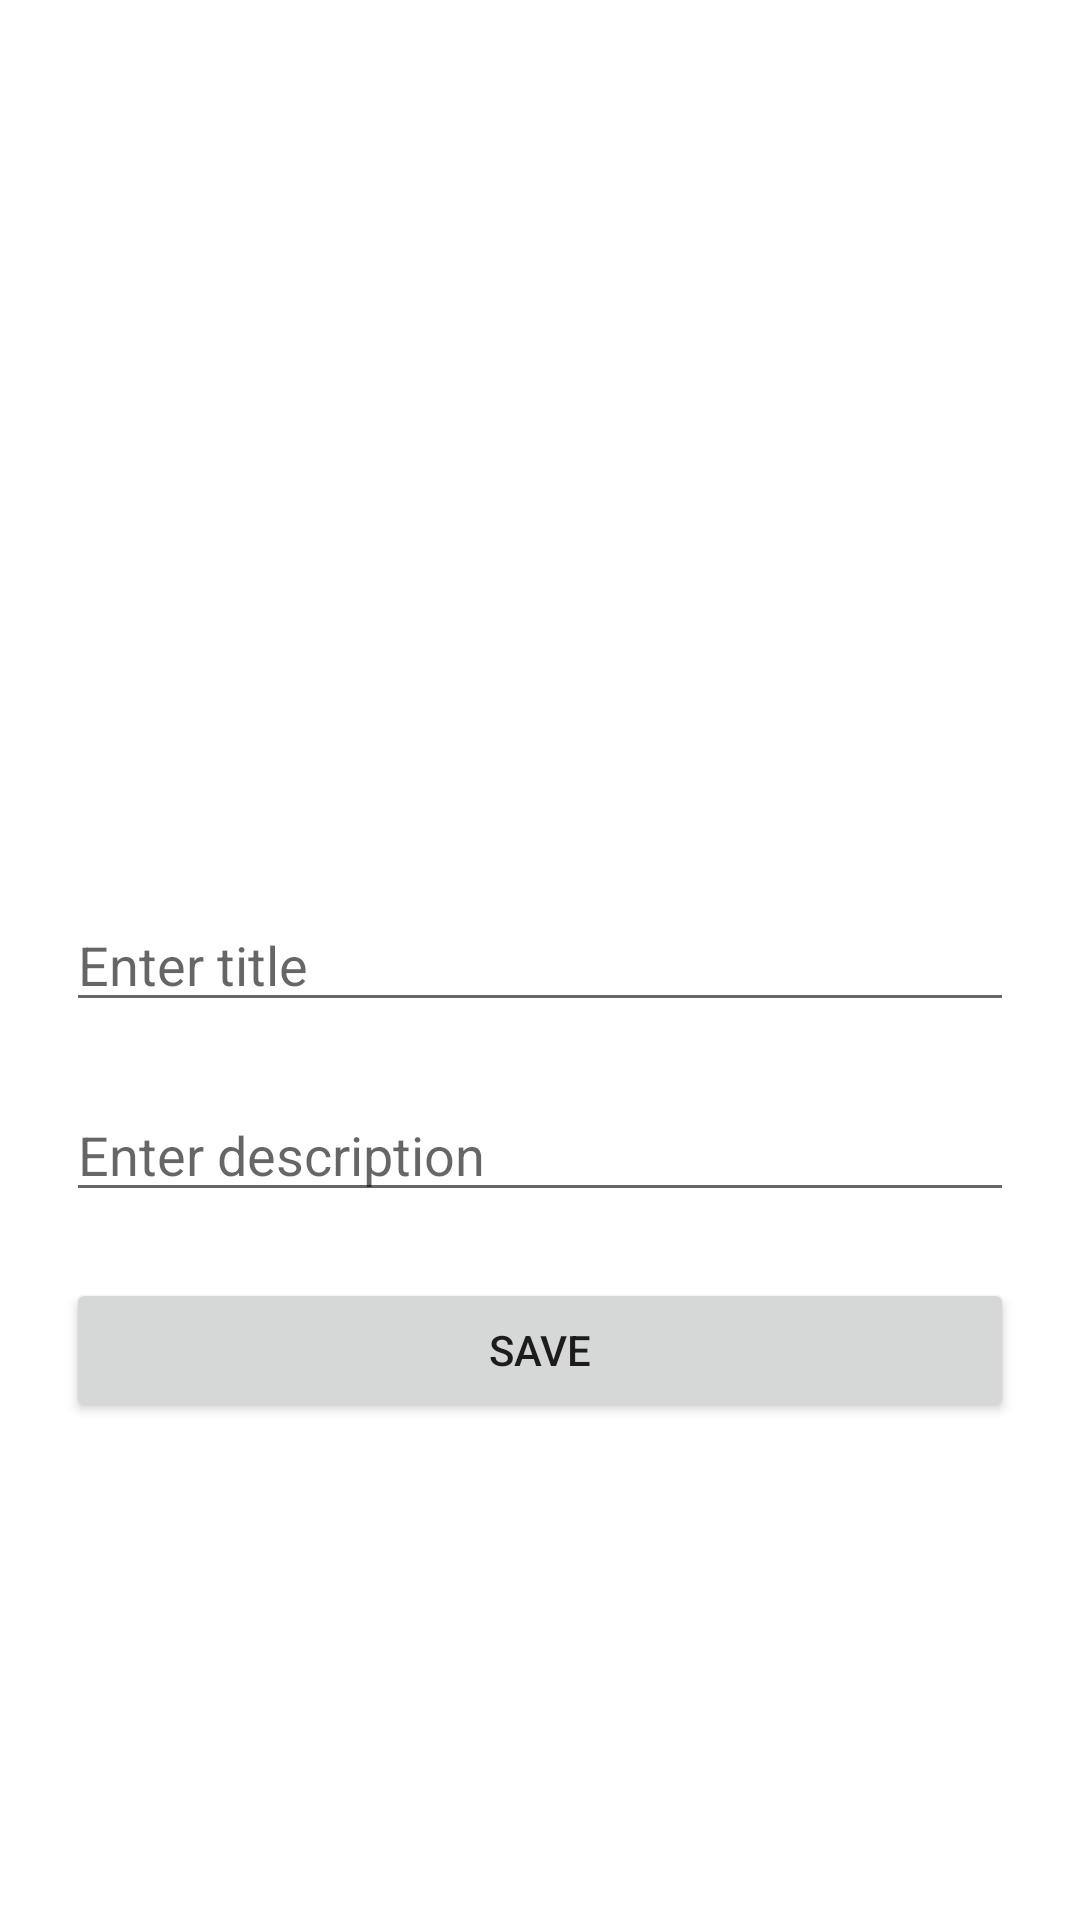

Reconstruct the res/layout file that produces this screen, plus the resources it refers to.
<!-- AndroidManifest.xml: application theme Theme.Homework27 -->
<!-- res/layout/activity_second.xml -->
<?xml version="1.0" encoding="utf-8"?>
<RelativeLayout xmlns:android="http://schemas.android.com/apk/res/android"
    xmlns:app="http://schemas.android.com/apk/res-auto"
    xmlns:tools="http://schemas.android.com/tools"
    android:layout_width="match_parent"
    android:layout_height="match_parent"
    tools:context=".SecondActivity">

    <EditText
        android:id="@+id/et_title"
        android:layout_width="match_parent"
        android:layout_height="wrap_content"
        android:layout_margin="22dp"
        android:hint="Enter title"
        android:layout_centerInParent="true"
        />
    <EditText
        android:id="@+id/et_description"
        android:layout_width="match_parent"
        android:layout_height="wrap_content"
        android:layout_marginHorizontal="22dp"
        android:hint="Enter description"
        android:layout_below="@+id/et_title"
        />
    <Button
        android:id="@+id/btn_save"
        android:layout_width="match_parent"
        android:layout_height="wrap_content"
        android:text="Save"
        android:layout_below="@+id/et_description"
        android:layout_margin="22dp"
        />

</RelativeLayout>
<!-- resources referenced by this layout -->
<resources>
  <style name="Theme.Homework27" parent="Theme.MaterialComponents.DayNight.DarkActionBar">
          
          <item name="colorPrimary">@color/purple_500</item>
          <item name="colorPrimaryVariant">@color/purple_700</item>
          <item name="colorOnPrimary">@color/white</item>
          
          <item name="colorSecondary">@color/teal_200</item>
          <item name="colorSecondaryVariant">@color/teal_700</item>
          <item name="colorOnSecondary">@color/black</item>
          
          <item name="android:statusBarColor" tools:targetApi="l">?attr/colorPrimaryVariant</item>
          
      </style>
  <!-- not gathered from this repository: default colours our renderer supplied (Android Studio template values) -->
  <color name="purple_500">#FF6200EE</color>
  <color name="purple_700">#FF3700B3</color>
  <color name="teal_200">#FF03DAC5</color>
  <color name="teal_700">#FF018786</color>
  <color name="black">#FF000000</color>
  <color name="white">#FFFFFFFF</color>
</resources>
